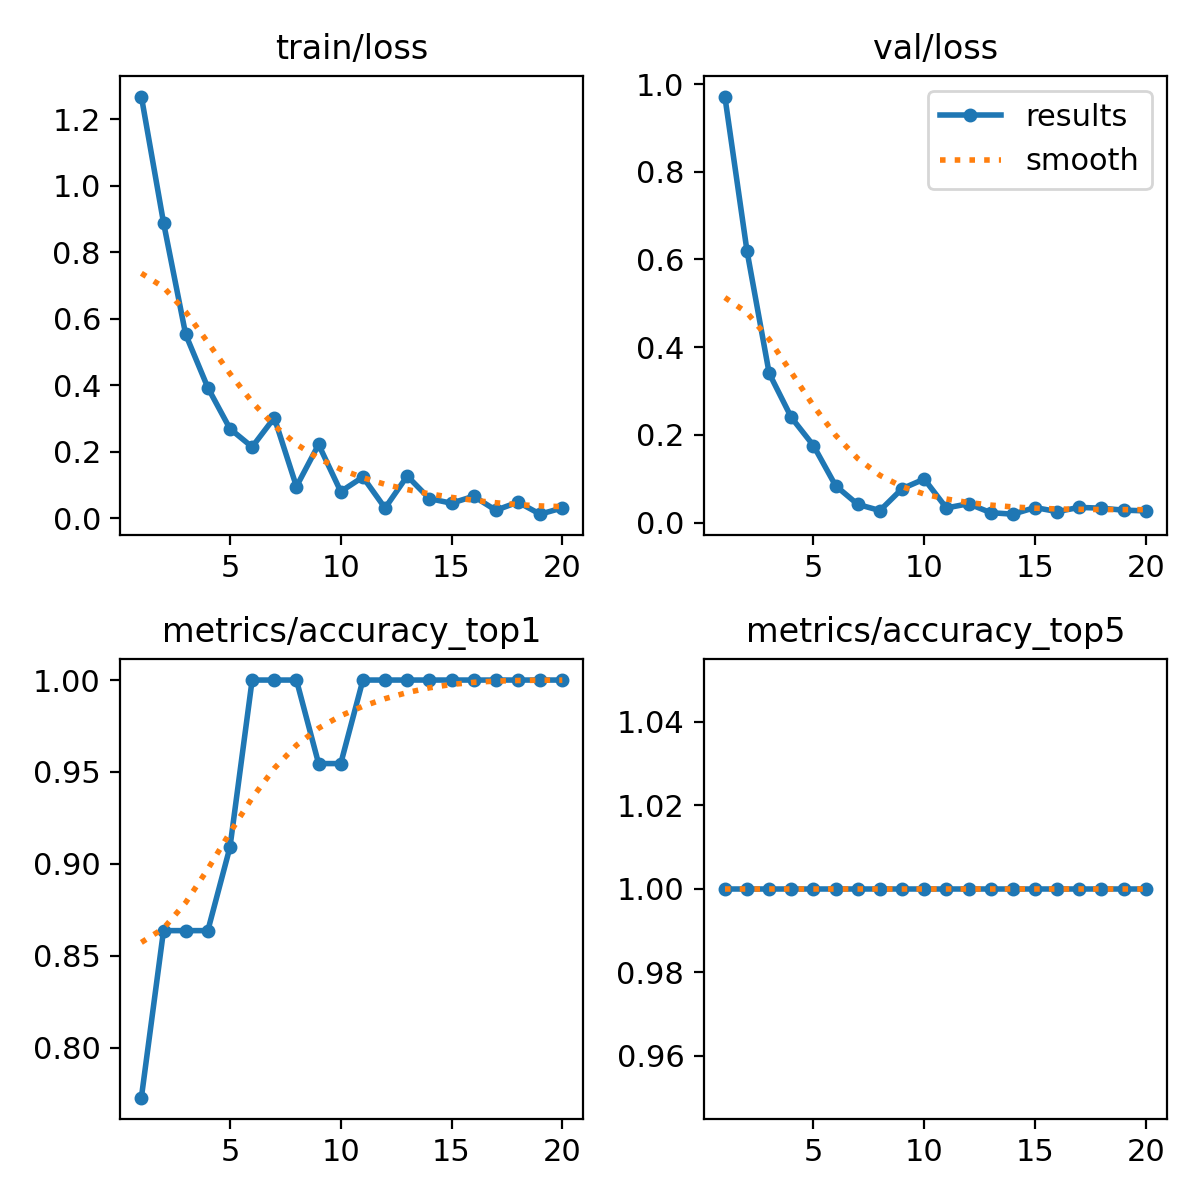

The data file committed next to this chart (first rows):
epoch, time, train/loss, metrics/accuracy_top1, metrics/accuracy_top5, val/loss, lr/pg0, lr/pg1, lr/pg2
1, 24.85, 1.269, 0.7727, 1, 0.9715, 8.568e-05, 8.568e-05, 8.568e-05
2, 44.45, 0.8897, 0.8636, 1, 0.619, 0.0001697, 0.0001697, 0.0001697
3, 63.88, 0.5533, 0.8636, 1, 0.3403, 0.0002445, 0.0002445, 0.0002445
4, 82.65, 0.3933, 0.8636, 1, 0.2396, 0.0003101, 0.0003101, 0.0003101
5, 101.8, 0.2696, 0.9091, 1, 0.1754, 0.0003665, 0.0003665, 0.0003665
6, 121.4, 0.2149, 1, 1, 0.08387, 0.0004137, 0.0004137, 0.0004137
7, 141.2, 0.3028, 1, 1, 0.04132, 0.0004517, 0.0004517, 0.0004517
8, 161.1, 0.09585, 1, 1, 0.02734, 0.0004666, 0.0004666, 0.0004666
9, 181.8, 0.2223, 0.9546, 1, 0.07717, 0.0004313, 0.0004313, 0.0004313
10, 202.4, 0.08076, 0.9546, 1, 0.09911, 0.0003959, 0.0003959, 0.0003959
11, 223.8, 0.1245, 1, 1, 0.03318, 0.0003606, 0.0003606, 0.0003606
12, 245.1, 0.03108, 1, 1, 0.0429, 0.0003252, 0.0003252, 0.0003252
13, 266.6, 0.1275, 1, 1, 0.02245, 0.0002899, 0.0002899, 0.0002899
14, 288, 0.05962, 1, 1, 0.01904, 0.0002545, 0.0002545, 0.0002545
15, 309.5, 0.04569, 1, 1, 0.03414, 0.0002192, 0.0002192, 0.0002192
16, 331.4, 0.06673, 1, 1, 0.02492, 0.0001839, 0.0001839, 0.0001839
17, 355.1, 0.02443, 1, 1, 0.03455, 0.0001485, 0.0001485, 0.0001485
18, 382.1, 0.04908, 1, 1, 0.03266, 0.0001132, 0.0001132, 0.0001132
19, 406.9, 0.01276, 1, 1, 0.0282, 7.7826e-05, 7.7826e-05, 7.7826e-05
20, 428.9, 0.03156, 1, 1, 0.02658, 4.2483e-05, 4.2483e-05, 4.2483e-05
